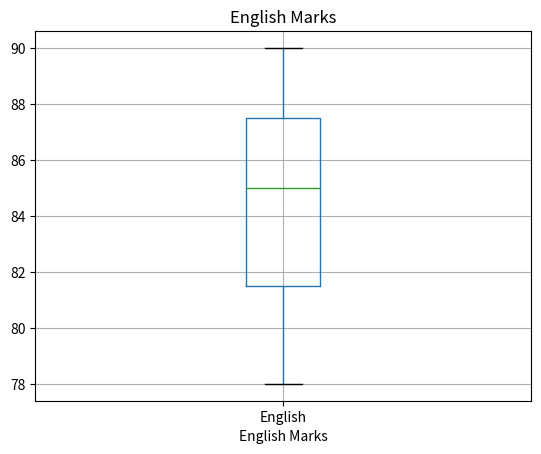

Python code for this plot:
import pandas as pd
import numpy as np
import matplotlib.pyplot as plt

def main():
    
    data={"name":["Amit","Geetanjali","Pooja"],
          "English":[85,90,78],
          "Science":[np.nan,88,80],
          "Math":[75,np.nan,82]
       }
    df=pd.DataFrame(data)
    df.fillna(df.mean(numeric_only=True), inplace=True)
    df['Total']=df['English']+df['Science']+df['Math']
    df['Status'] = np.where(df['Total'] > 250, 'Pass', 'Fail')

    df.boxplot(column='English')
    plt.title("English Marks")
    plt.xlabel("English Marks")
    plt.show()

    
if __name__=="__main__":
    main()